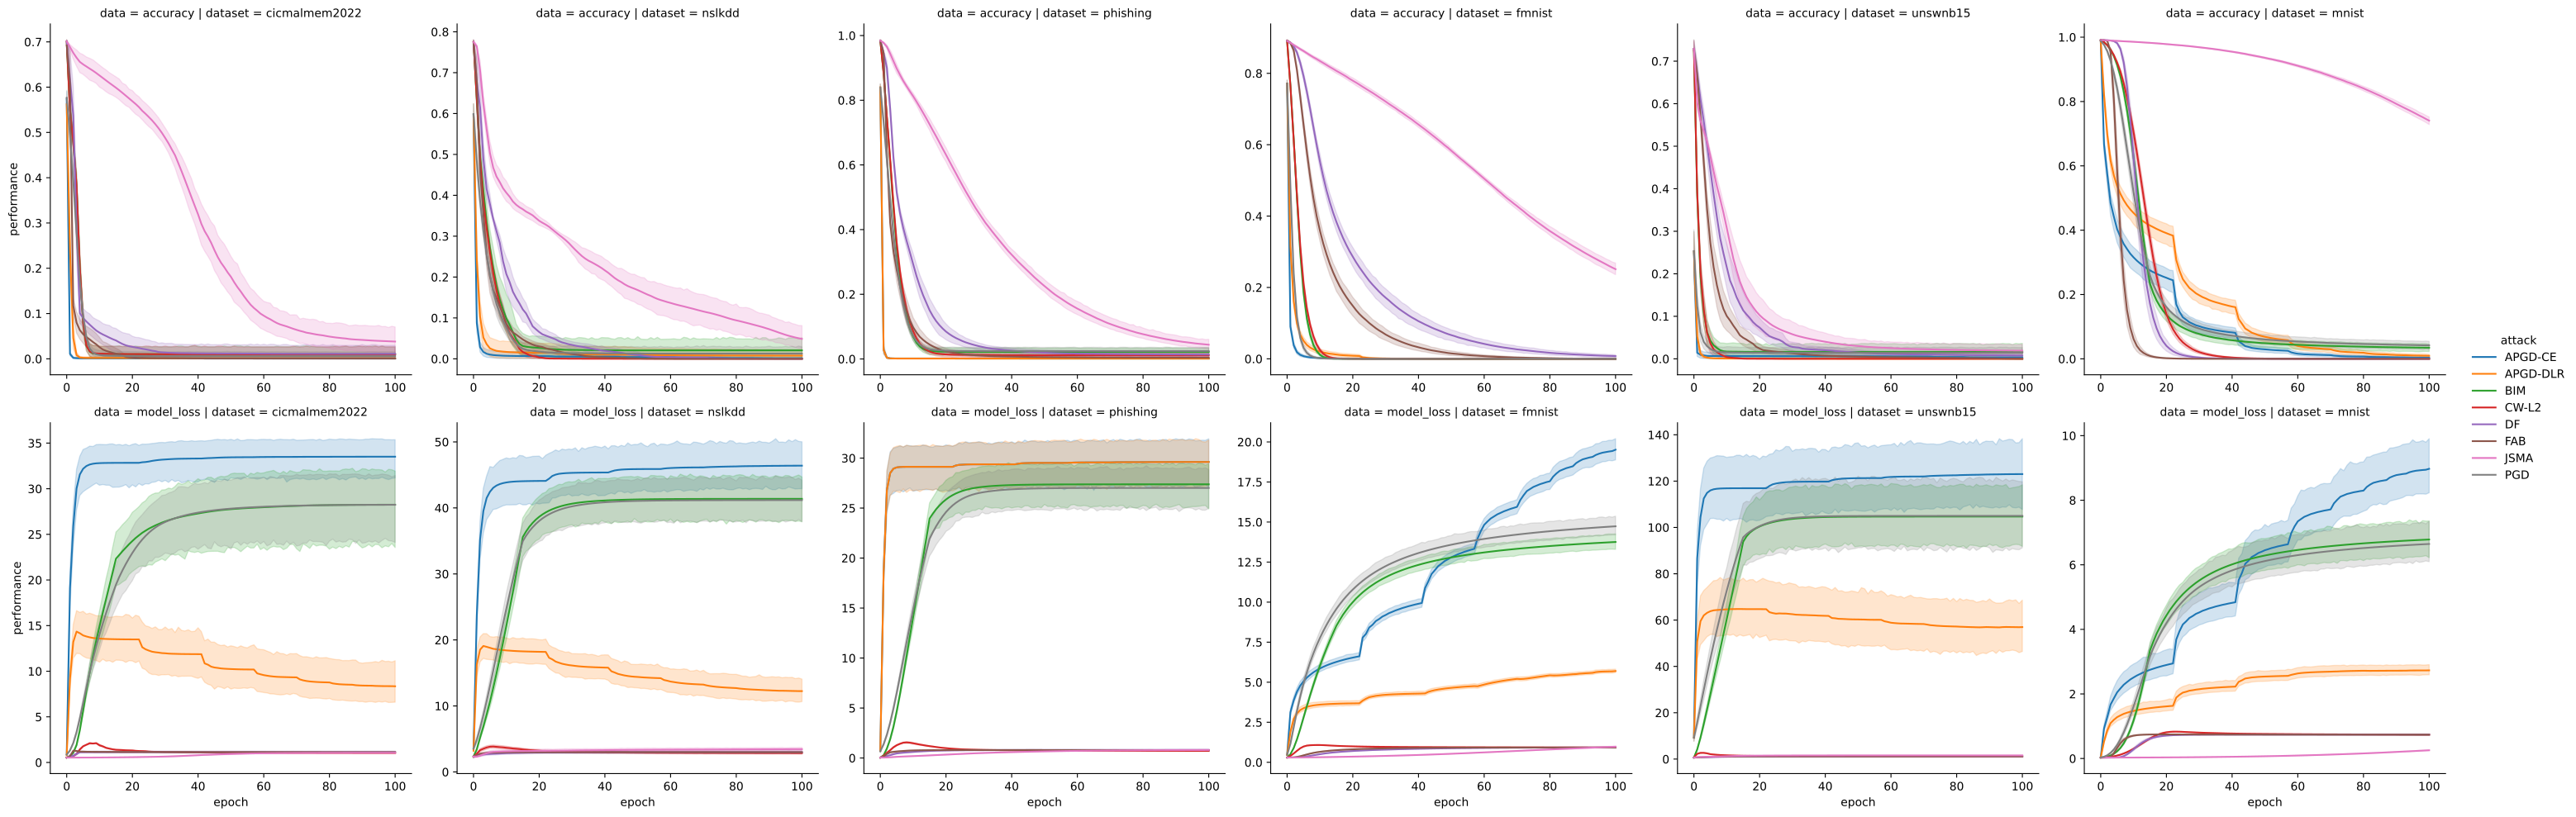

This figure's Python source:
"""
This script compares the performance of known attacks within the aml framework
and plots the model accuracy and loss over the crafting epochs.
"""
import argparse
import warnings

import aml
import dlm
import mlds
import pandas
import seaborn
import torch

# dlm uses lazy modules which induce warnings that overload stdout
warnings.filterwarnings("ignore", category=UserWarning)


def main(alpha, attacks, budget, datasets, epochs, trials):
    """
    This function is the main entry point for the performance comparison
    benchmark. Specifically, this: (1) loads and trains a model for each
    dataset, (2) crafts adversarial examples with each attack, (3) measures
    statistics, and (5) plots the results.

    :param alpha: perturbation strength, per-iteration
    :type alpha: float
    :param attacks: attacks to use
    :type attacks: list of str
    :param budget: maximum lp budget
    :type budget: float
    :param datasets: dataset(s) to use
    :type datasets: tuple of str
    :param epochs: number of attack iterations
    :type epochs: int
    :param trials: number of experiment trials
    :type trials: int
    :return: None
    :rtype: NoneType
    """
    print(
        f"Analyzing {len(attacks)} attacks across {len(datasets)} datasets "
        "with {trials} trials..."
    )
    results = pandas.DataFrame(
        columns=("dataset", "attack", "budget", "epoch", "data", "performance")
    )

    # load data, train a model, and compute budgets
    for i, d in enumerate(datasets):
        data = getattr(mlds, d)
        try:
            train_x = torch.from_numpy(data.train.data)
            train_y = torch.from_numpy(data.train.labels).long()
            x = torch.from_numpy(data.test.data)
            y = torch.from_numpy(data.test.labels).long()
        except AttributeError:
            train_x = torch.from_numpy(data.dataset.data)
            train_y = torch.from_numpy(data.dataset.labels).long()
            x = train_x.clone()
            y = train_y.clone()
        template = getattr(dlm.templates, d)
        model = (
            dlm.CNNClassifier(**template.cnn)
            if hasattr(template, "cnn")
            else dlm.MLPClassifier(**template.mlp)
        )
        model.verbosity = 0
        for t in range(trials):
            print(
                f"On dataset {i + 1} ({d}) of {len(datasets)}, trial {t + 1} of "
                f"{trials}... ({(t + i * trials) / (len(datasets) * trials):.2%})"
            )
            model.fit(train_x, train_y)
            l0 = int(x.size(1) * budget) + 1
            l2 = (
                x.max(0)
                .values.clamp(min=1)
                .sub(x.min(0).values.clamp(max=0))
                .norm(2)
                .item()
                * budget
            )
            linf = budget
            norms = {
                aml.apgdce: linf,
                aml.apgddlr: linf,
                aml.bim: linf,
                aml.cwl2: l2,
                aml.df: l2,
                aml.fab: l2,
                aml.jsma: l0,
                aml.pgd: linf,
            }

            # instantiate attacks and craft adversarial examples
            for a in attacks:
                attack = a(alpha, epochs, norms[a], model, statistics=True)
                attack.craft(x, y)
                attack_results = attack.res.assign(
                    dataset=d,
                    attack=attack.name,
                    budget=getattr(attack.res, attack.norm_class.__name__.lower())
                    / norms[a],
                ).melt(
                    id_vars=("dataset", "attack", "budget", "epoch"),
                    value_vars=("accuracy", "model_loss"),
                    var_name="data",
                    value_name="performance",
                )
                results = pandas.concat((results, attack_results))

    # plot results and save
    results.replace("model_loss", "loss")
    plot(results)
    return None


def plot(results):
    """
    This function plots the attack comparison results. Specifically, this
    produces two line plots per dataset containing model accuracy and loss over
    the attack epoch, with shading represtenting 95% CI. Attacks are divided by
    color. The plot is written to disk in the current directory.

    :param results: results of the attack comparison
    :type results: pandas Dataframe object
    :return: None
    :rtype: NoneType
    """
    plot = seaborn.relplot(
        data=results,
        col="dataset",
        facet_kws=dict(sharex=False, sharey=False),
        hue="attack",
        kind="line",
        legend="full" if results.dataset.unique().size > 1 else "auto",
        row="data",
        x="epoch",
        y="performance",
    )
    plot.savefig(__file__[:-3] + ".pdf", bbox_inches="tight")
    return None


if __name__ == "__main__":
    """
    This script compares the performance of known attacks in the aml library.
    Datasets are provided by mlds (https://github.com/sheatsley/datasets) and
    models by dlm (https://github.com/sheatsley/models). Specifically, this
    script: (1) parses command-line arguments, (2) loads dataset(s), (3) trains
    a model, (4) crafts adversarial examples with each attack, (5) collects
    statistics on model accuracy and lp-norm of the adversarial examples, and
    (6) plots the results.
    """
    parser = argparse.ArgumentParser(
        description="Adversarial machine learning attack comparison"
    )
    parser.add_argument(
        "--alpha",
        default=0.01,
        help="Perturbation strength, per-iteration",
        type=float,
    )
    parser.add_argument(
        "-a",
        "--attacks",
        choices=(
            aml.apgdce,
            aml.apgddlr,
            aml.bim,
            aml.cwl2,
            aml.df,
            aml.fab,
            aml.jsma,
            aml.pgd,
        ),
        default=(
            aml.apgdce,
            aml.apgddlr,
            aml.bim,
            aml.cwl2,
            aml.df,
            aml.fab,
            aml.jsma,
            aml.pgd,
        ),
        help="Attacks to use",
        nargs="+",
        type=lambda a: getattr(aml, a),
    )
    parser.add_argument(
        "-b",
        "--budget",
        default=0.15,
        help="Maximum lp budget (as a percent)",
        type=float,
    )
    parser.add_argument(
        "-d",
        "--datasets",
        choices=mlds.__available__,
        default=mlds.__available__,
        help="Dataset(s) to use",
        nargs="+",
    )
    parser.add_argument(
        "-e",
        "--epochs",
        default=100,
        help="Number of attack iterations",
        type=int,
    )
    parser.add_argument(
        "-t",
        "--trials",
        default=1,
        help="Number of experiment trials",
        type=int,
    )
    args = parser.parse_args()
    main(
        alpha=args.alpha,
        attacks=args.attacks,
        budget=args.budget,
        datasets=args.datasets,
        epochs=args.epochs,
        trials=args.trials,
    )
    raise SystemExit(0)
